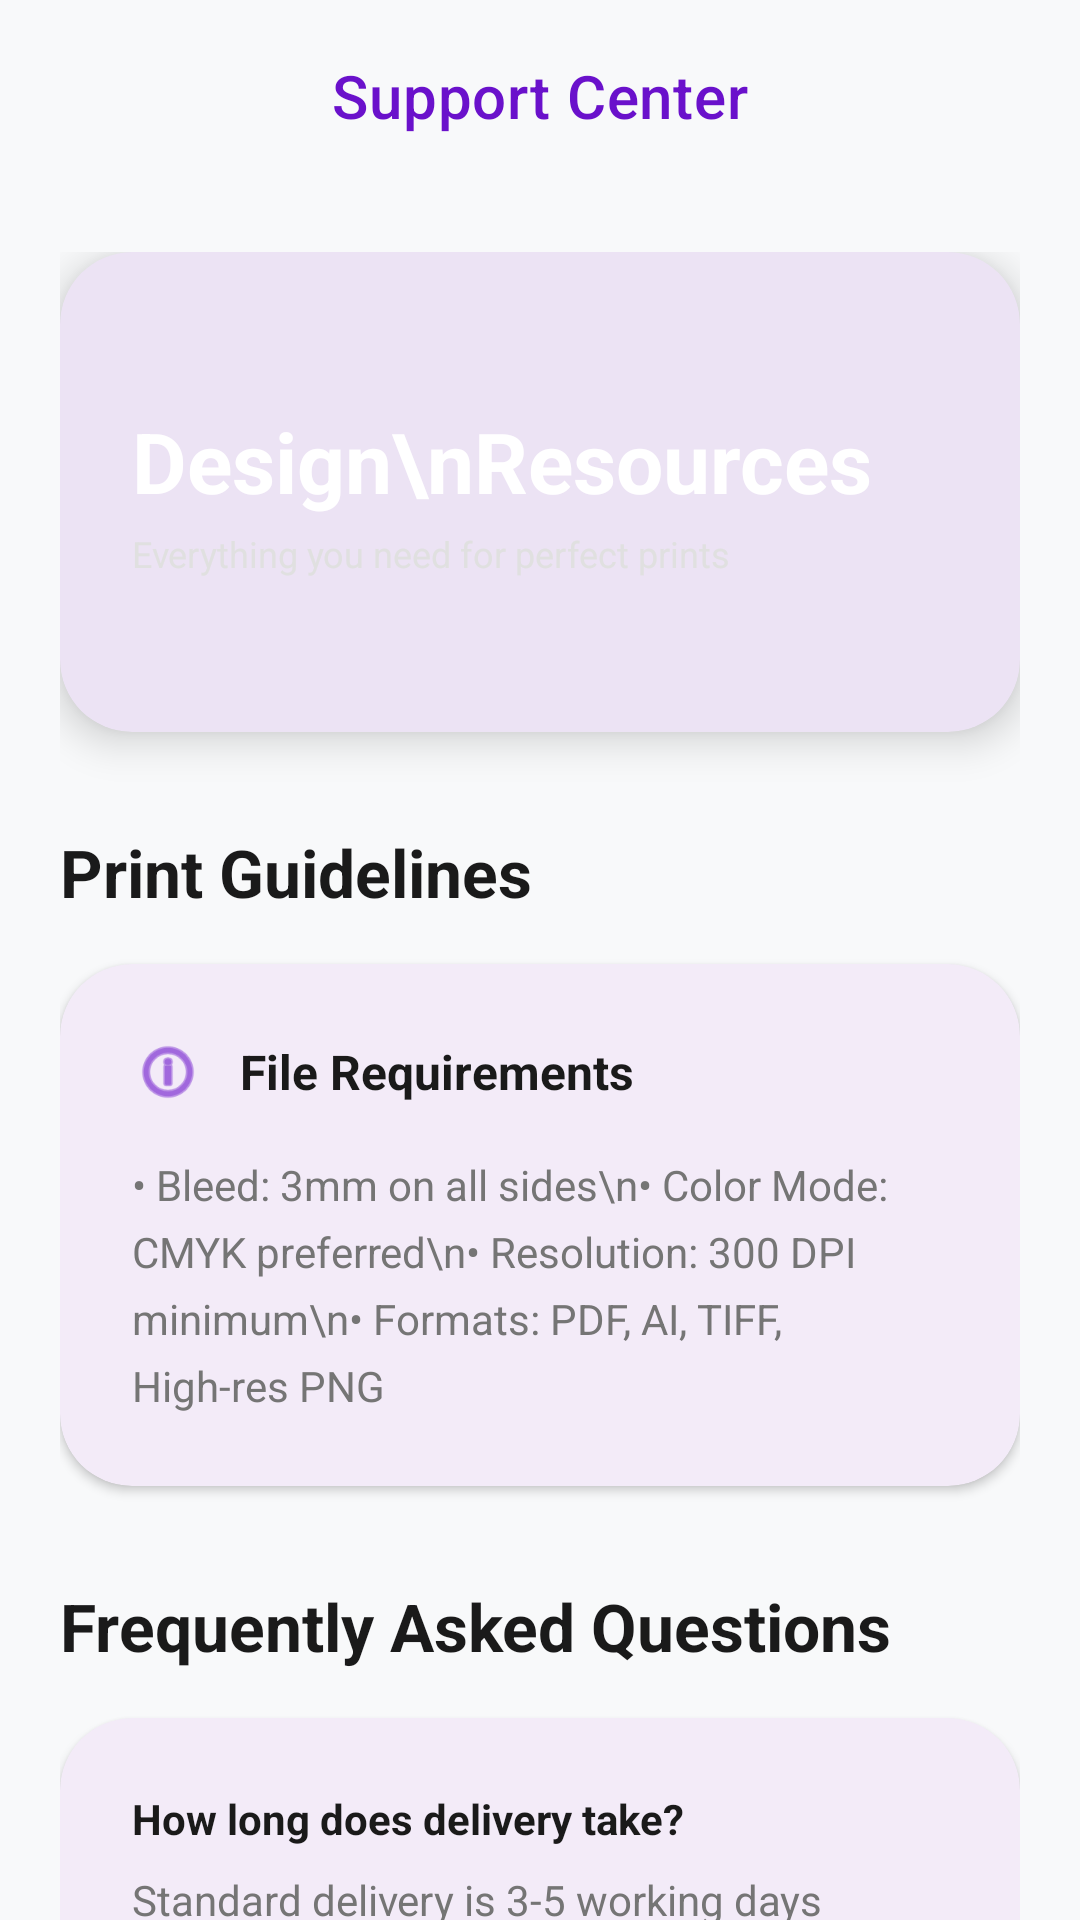

Write the Android layout XML for this screen, with the resource values it uses.
<!-- AndroidManifest.xml: application theme Theme.Printxpress -->
<!-- res/layout/resources.xml -->
<?xml version="1.0" encoding="utf-8"?>
<androidx.coordinatorlayout.widget.CoordinatorLayout xmlns:android="http://schemas.android.com/apk/res/android"
    xmlns:app="http://schemas.android.com/apk/res-auto"
    android:layout_width="match_parent"
    android:layout_height="match_parent"
    android:background="@color/background">

    <com.google.android.material.appbar.AppBarLayout
        android:layout_width="match_parent"
        android:layout_height="wrap_content"
        android:background="@android:color/transparent"
        app:elevation="0dp">

        <com.google.android.material.appbar.MaterialToolbar
            android:id="@+id/toolbar"
            android:layout_width="match_parent"
            android:layout_height="?attr/actionBarSize"
            app:title="Support Center"
            app:titleCentered="true"
            app:titleTextColor="@color/gradient_start"
            app:titleTextAppearance="@style/TextAppearance.MaterialComponents.Headline6" />
    </com.google.android.material.appbar.AppBarLayout>

    <androidx.core.widget.NestedScrollView
        android:layout_width="match_parent"
        android:layout_height="match_parent"
        app:layout_behavior="@string/appbar_scrolling_view_behavior">

        <LinearLayout
            android:layout_width="match_parent"
            android:layout_height="wrap_content"
            android:orientation="vertical"
            android:padding="20dp">

            
            <com.google.android.material.card.MaterialCardView
                android:layout_width="match_parent"
                android:layout_height="160dp"
                app:cardCornerRadius="24dp"
                app:cardElevation="8dp"
                app:strokeWidth="0dp">

                <FrameLayout
                    android:layout_width="match_parent"
                    android:layout_height="match_parent"
                    android:background="@drawable/bg_gradient">

                    <LinearLayout
                        android:layout_width="match_parent"
                        android:layout_height="match_parent"
                        android:gravity="center_vertical"
                        android:orientation="vertical"
                        android:padding="24dp">

                        <TextView
                            android:layout_width="wrap_content"
                            android:layout_height="wrap_content"
                            android:text="Design\nResources"
                            android:textColor="@android:color/white"
                            android:textSize="28sp"
                            android:textStyle="bold"
                            android:lineSpacingExtra="-4dp" />

                        <TextView
                            android:layout_width="wrap_content"
                            android:layout_height="wrap_content"
                            android:layout_marginTop="4dp"
                            android:text="Everything you need for perfect prints"
                            android:textColor="#E0E0E0"
                            android:textSize="12sp" />
                    </LinearLayout>
                </FrameLayout>
            </com.google.android.material.card.MaterialCardView>

            <TextView
                android:layout_width="wrap_content"
                android:layout_height="wrap_content"
                android:layout_marginTop="32dp"
                android:text="Print Guidelines"
                android:textColor="@color/black"
                android:textSize="22sp"
                android:textStyle="bold" />

            <com.google.android.material.card.MaterialCardView
                android:layout_width="match_parent"
                android:layout_height="wrap_content"
                android:layout_marginTop="16dp"
                app:cardCornerRadius="24dp"
                app:cardElevation="2dp"
                app:strokeWidth="0dp">

                <LinearLayout
                    android:layout_width="match_parent"
                    android:layout_height="wrap_content"
                    android:orientation="vertical"
                    android:padding="24dp">

                    <LinearLayout
                        android:layout_width="match_parent"
                        android:layout_height="wrap_content"
                        android:gravity="center_vertical"
                        android:orientation="horizontal">
                        <ImageView
                            android:layout_width="24dp"
                            android:layout_height="24dp"
                            android:src="@android:drawable/ic_menu_info_details"
                            app:tint="@color/gradient_start" />
                        <TextView
                            android:layout_width="wrap_content"
                            android:layout_height="wrap_content"
                            android:layout_marginStart="12dp"
                            android:text="File Requirements"
                            android:textColor="@color/black"
                            android:textSize="16sp"
                            android:textStyle="bold" />
                    </LinearLayout>

                    <TextView
                        android:layout_width="wrap_content"
                        android:layout_height="wrap_content"
                        android:layout_marginTop="16dp"
                        android:lineSpacingExtra="6dp"
                        android:text="• Bleed: 3mm on all sides\n• Color Mode: CMYK preferred\n• Resolution: 300 DPI minimum\n• Formats: PDF, AI, TIFF, High-res PNG"
                        android:textColor="@color/text_secondary"
                        android:textSize="14sp" />

                </LinearLayout>
            </com.google.android.material.card.MaterialCardView>

            <TextView
                android:layout_width="wrap_content"
                android:layout_height="wrap_content"
                android:layout_marginTop="32dp"
                android:text="Frequently Asked Questions"
                android:textColor="@color/black"
                android:textSize="22sp"
                android:textStyle="bold" />

            <com.google.android.material.card.MaterialCardView
                android:layout_width="match_parent"
                android:layout_height="wrap_content"
                android:layout_marginTop="16dp"
                app:cardCornerRadius="24dp"
                app:cardElevation="2dp"
                app:strokeWidth="0dp">

                <LinearLayout
                    android:layout_width="match_parent"
                    android:layout_height="wrap_content"
                    android:orientation="vertical"
                    android:padding="24dp">

                    <TextView
                        android:layout_width="wrap_content"
                        android:layout_height="wrap_content"
                        android:text="How long does delivery take?"
                        android:textColor="@color/black"
                        android:textStyle="bold" />

                    <TextView
                        android:layout_width="wrap_content"
                        android:layout_height="wrap_content"
                        android:layout_marginTop="8dp"
                        android:text="Standard delivery is 3-5 working days depending on your location in Sri Lanka."
                        android:textColor="@color/text_secondary"
                        android:textSize="14sp" />

                    <View
                        android:layout_width="match_parent"
                        android:layout_height="1dp"
                        android:layout_marginTop="16dp"
                        android:layout_marginBottom="16dp"
                        android:background="@color/soft_gray" />

                    <TextView
                        android:layout_width="wrap_content"
                        android:layout_height="wrap_content"
                        android:text="Can I cancel my order?"
                        android:textColor="@color/black"
                        android:textStyle="bold" />

                    <TextView
                        android:layout_width="wrap_content"
                        android:layout_height="wrap_content"
                        android:layout_marginTop="8dp"
                        android:text="Orders can be cancelled through the app until the printing process begins."
                        android:textColor="@color/text_secondary"
                        android:textSize="14sp" />

                </LinearLayout>
            </com.google.android.material.card.MaterialCardView>

            <com.google.android.material.button.MaterialButton
                android:id="@+id/btn_contact_support"
                android:layout_width="match_parent"
                android:layout_height="60dp"
                android:layout_marginTop="40dp"
                android:text="Need Help? Contact Us"
                android:textStyle="bold"
                android:backgroundTint="@color/gradient_start"
                app:cornerRadius="16dp"
                app:elevation="4dp"
                app:icon="@android:drawable/ic_menu_call" />

            <TextView
                android:layout_width="match_parent"
                android:layout_height="wrap_content"
                android:layout_marginTop="16dp"
                android:layout_marginBottom="40dp"
                android:gravity="center"
                android:text="Available 9:00 AM - 6:00 PM (Mon-Sat)"
                android:textColor="@color/text_secondary"
                android:textSize="12sp" />

        </LinearLayout>
    </androidx.core.widget.NestedScrollView>

</androidx.coordinatorlayout.widget.CoordinatorLayout>
<!-- resources referenced by this layout -->
<resources>
  <color name="background">#F8F9FA</color>
  <color name="black">#1A1A1A</color>
  <color name="gradient_start">#6A11CB</color>
  <color name="soft_gray">#E0E0E0</color>
  <color name="text_secondary">#757575</color>
  <style name="Theme.Printxpress" parent="Base.Theme.Printxpress" />
  <style name="Base.Theme.Printxpress" parent="Theme.Material3.DayNight.NoActionBar">
          
          
      </style>
</resources>
